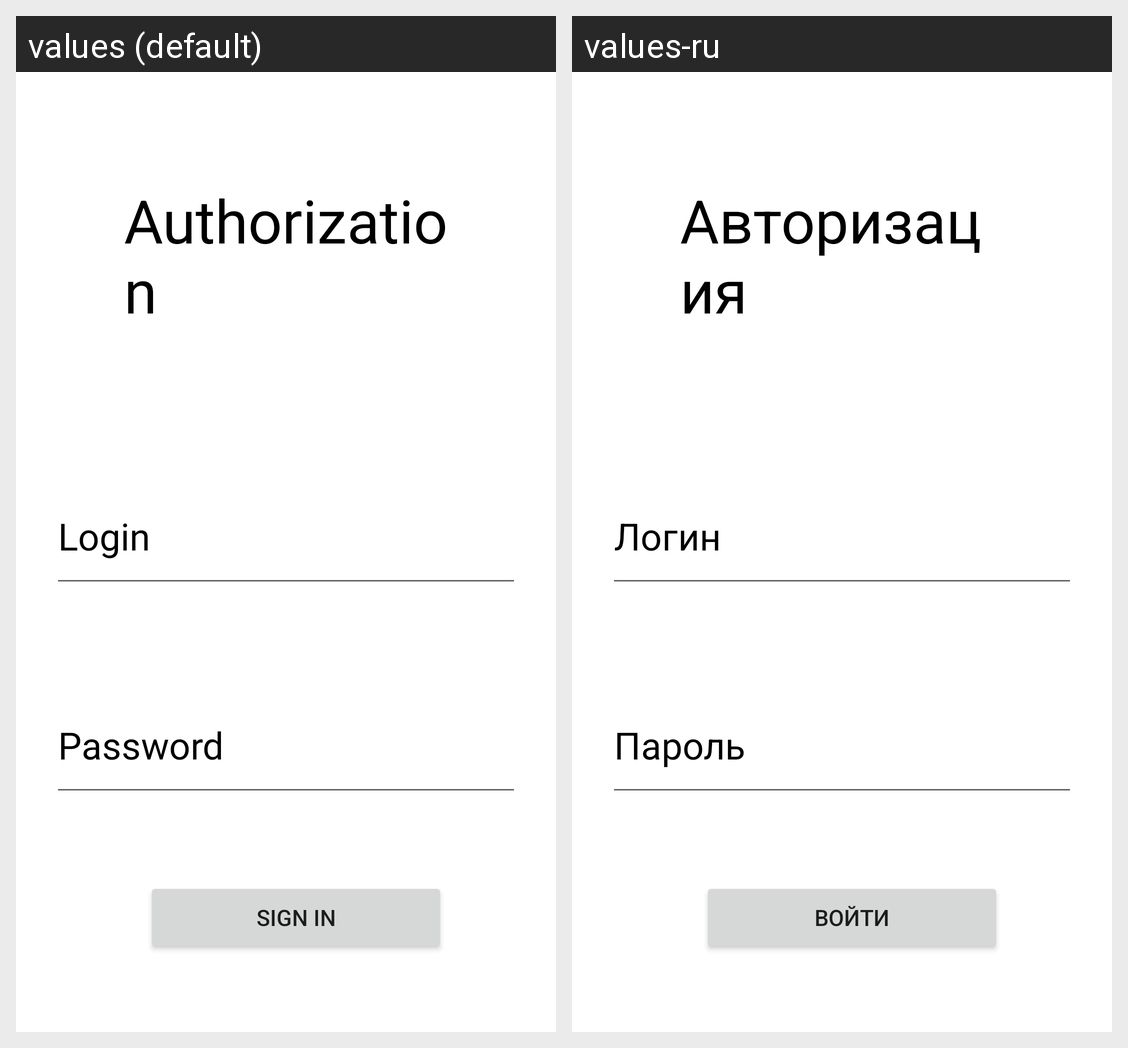

This grid shows one Android layout under two languages. Give, for every string resource on the screen, its name, the default text and each shown locale's text.
Android screen res/layout/fragment_reg.xml rendered under 2 locales, left to right: values (default), values-ru. Device: Nexus 5 (rendered at 1080×1920; each locale shown at half size, 540×960, under a caption strip naming it); theme AppTheme.
Strings drawn on this screen, with the default value and each locale's value (text and hints the layout hard-codes, and strings that could not be matched under every locale, appear in the picture but are not listed):

authorization
  values: Authorization
  values-ru: Авторизация

login
  values: Login
  values-ru: Логин

password
  values: Password
  values-ru: Пароль

sign_in
  values: Sign In
  values-ru: Войти
